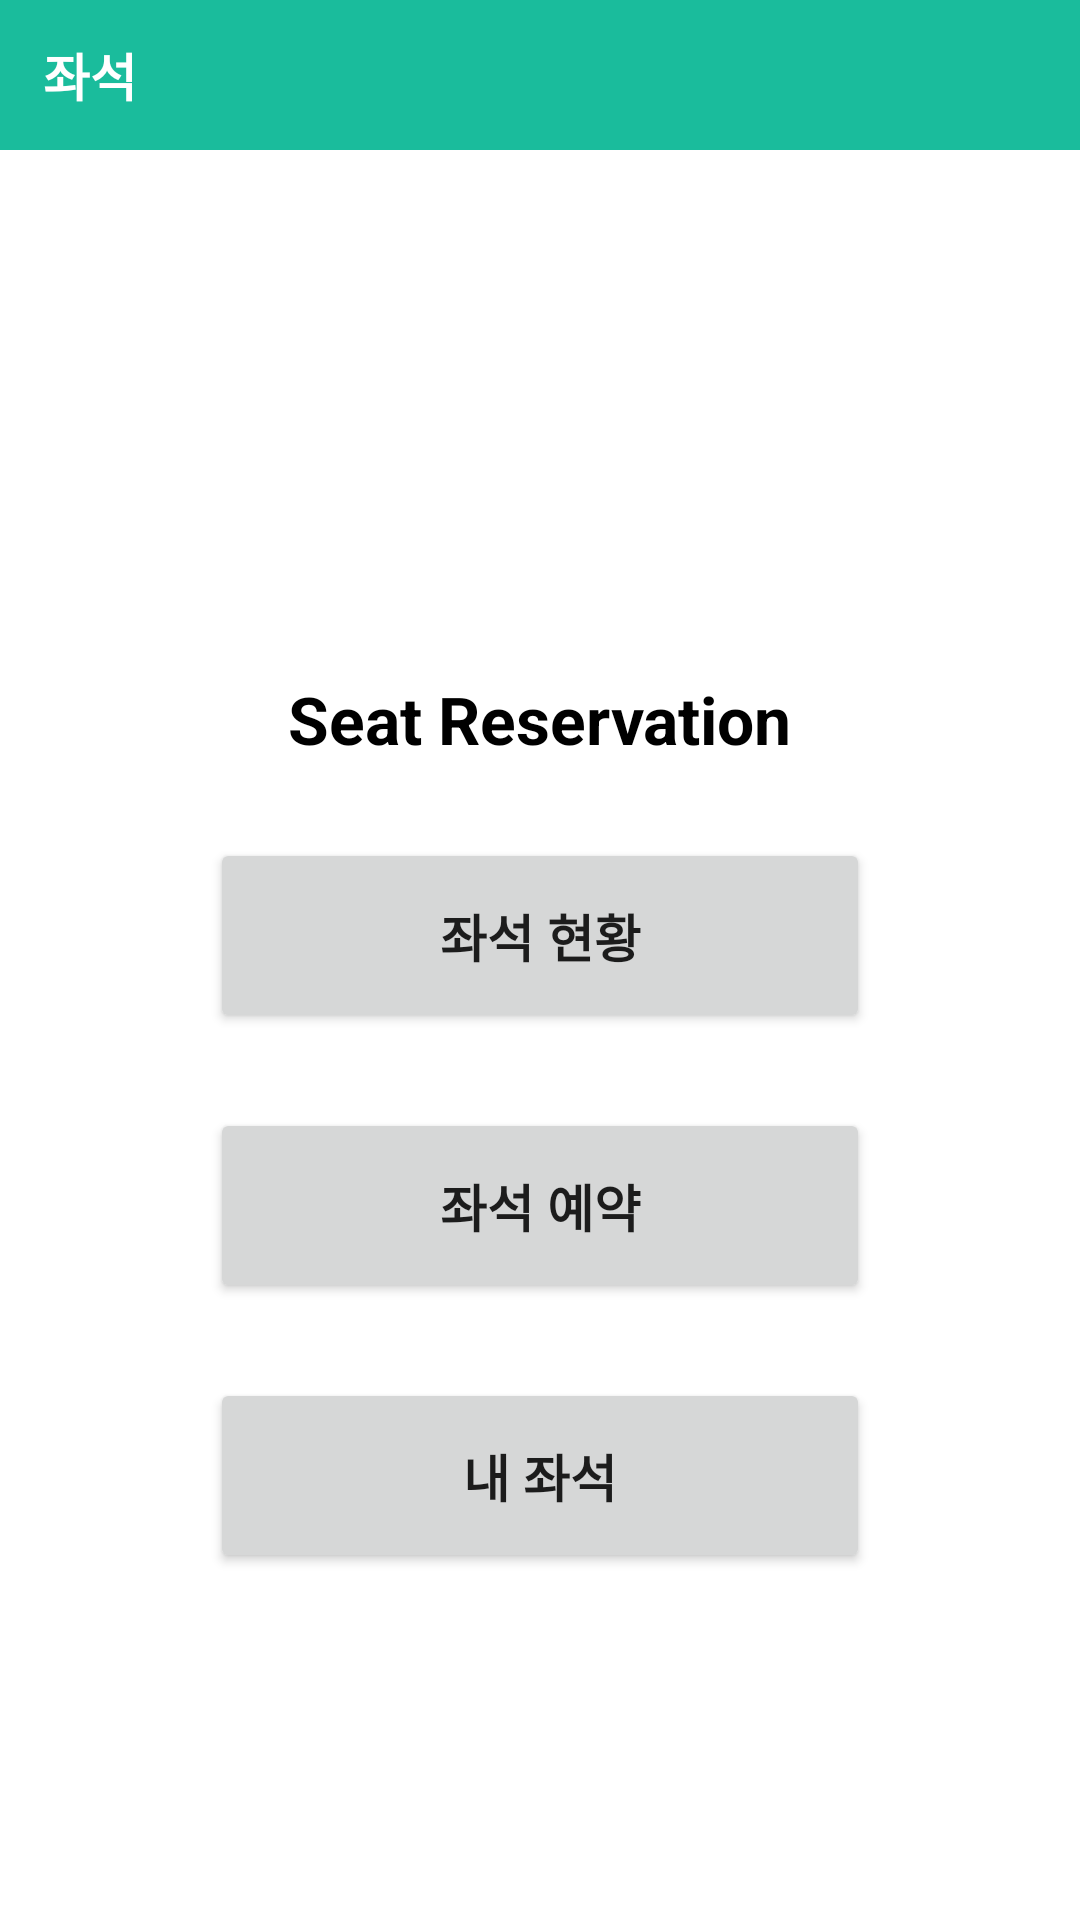

Here is an Android app screen rendered from its layout file. Give the layout XML and the strings, colors and styles it references.
<!-- AndroidManifest.xml: application theme Theme.SeatReservation -->
<!-- res/layout/frag_seat.xml -->
<?xml version="1.0" encoding="utf-8"?>
<LinearLayout xmlns:android="http://schemas.android.com/apk/res/android"
    xmlns:tools="http://schemas.android.com/tools"
    android:layout_width="match_parent"
    android:layout_height="match_parent"
    xmlns:app="http://schemas.android.com/apk/res-auto"
    android:orientation="vertical">

    <LinearLayout
        android:layout_width="match_parent"
        android:layout_height="50dp"
        android:orientation="horizontal"
        android:background="#1ABC9C">

        <TextView
            android:layout_width="wrap_content"
            android:layout_height="wrap_content"
            android:layout_gravity="center"
            android:layout_weight="1"
            android:padding="10dp"
            android:text=" 좌석"
            android:textStyle="bold"
            android:textColor="#FFFFFF"
            android:textSize="17dp" />
    </LinearLayout>

    <ImageView
        android:layout_marginTop="30dp"
        android:id="@+id/profile_img"
        android:layout_width="match_parent"
        android:layout_height="130dp"
        app:civ_border_width="1dp"
        android:src="@drawable/main_thumbnail"
        />

    <TextView
        android:layout_marginTop="15dp"
        android:id="@+id/name"
        android:layout_width="wrap_content"
        android:layout_height="wrap_content"
        android:text="Seat Reservation"
        android:textSize="22dp"
        android:textColor="@color/black"
        android:textStyle="bold"
        android:layout_gravity="center"/>

    <Button
        android:layout_marginTop="25dp"
        android:id="@+id/seat_status_btn"
        android:layout_width="220dp"
        android:layout_height="65dp"
        android:text="좌석 현황"
        android:textSize="17dp"
        android:textStyle="bold"
        android:layout_gravity="center"
        />

    <Button
        android:layout_marginTop="25dp"
        android:id="@+id/seat_reservation_btn"
        android:layout_width="220dp"
        android:layout_height="65dp"
        android:text="좌석 예약"
        android:textSize="17dp"
        android:textStyle="bold"
        android:layout_gravity="center"
        />

    <Button
        android:layout_marginTop="25dp"
        android:id="@+id/my_seat_btn"
        android:layout_width="220dp"
        android:layout_height="65dp"
        android:text="내 좌석"
        android:textSize="17dp"
        android:textStyle="bold"
        android:layout_gravity="center"
        />
</LinearLayout>
<!-- resources referenced by this layout -->
<resources>
  <color name="black">#FF000000</color>
  <style name="Theme.SeatReservation" parent="Theme.MaterialComponents.DayNight.DarkActionBar">
          
          <item name="colorPrimary">#1ABC9C</item>
          <item name="colorPrimaryVariant">#13E8BE</item>
          <item name="colorOnPrimary">@color/white</item>
          
          <item name="colorSecondary">@color/teal_200</item>
          <item name="colorSecondaryVariant">@color/teal_700</item>
          <item name="colorOnSecondary">@color/black</item>
          
          <item name="android:statusBarColor" tools:targetApi="l">?attr/colorPrimaryVariant</item>
  
          <item name="windowActionBar">false</item>
          <item name="windowNoTitle">true</item>
          
      </style>
  <color name="white">#FFFFFFFF</color>
  <color name="teal_200">#FF03DAC5</color>
  <color name="teal_700">#FF018786</color>
</resources>
